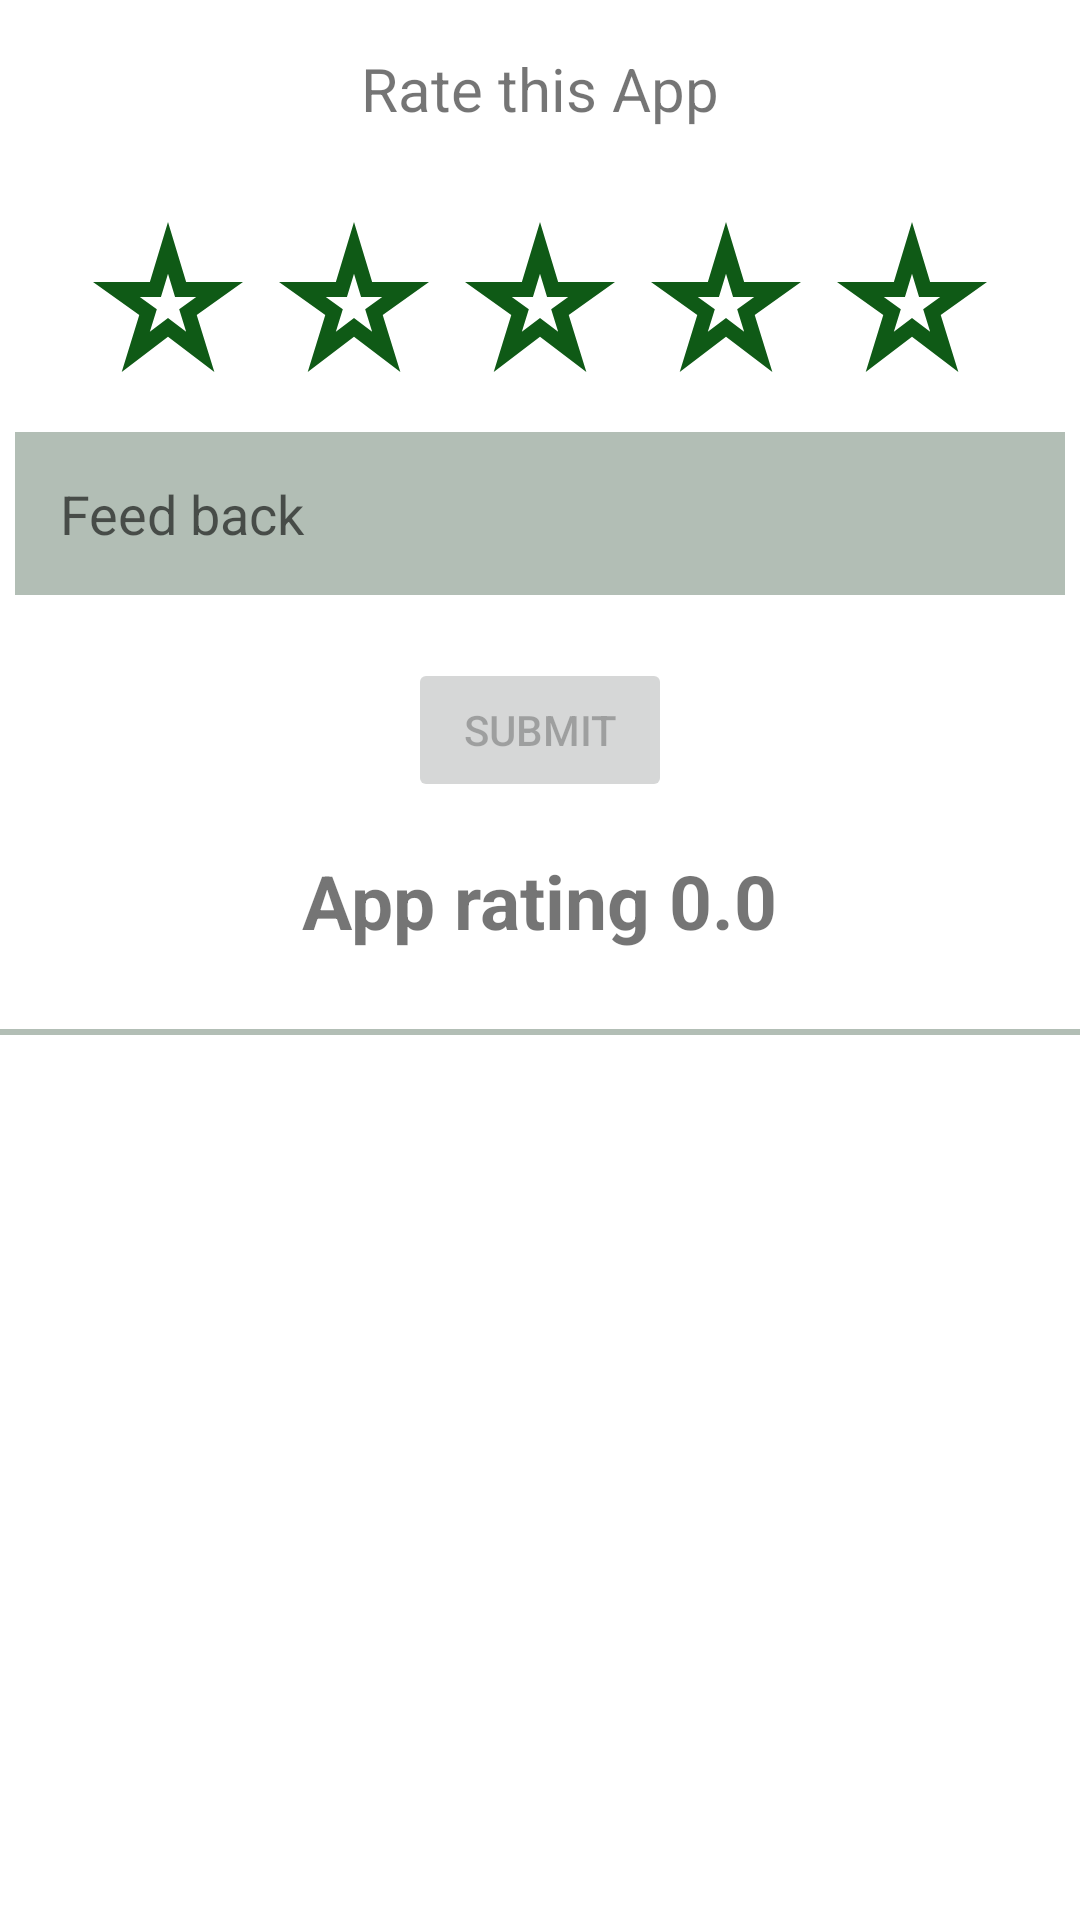

Write the Android layout XML for this screen, with the resource values it uses.
<!-- AndroidManifest.xml: application theme Theme.COVID_19_Pneomonia -->
<!-- res/layout/activity_rate_our_app.xml -->
<?xml version="1.0" encoding="utf-8"?>
<LinearLayout xmlns:android="http://schemas.android.com/apk/res/android"
    xmlns:app="http://schemas.android.com/apk/res-auto"
    xmlns:tools="http://schemas.android.com/tools"
    android:layout_width="match_parent"
    android:layout_height="match_parent"
    android:orientation="vertical"
    tools:context=".Rate_our_app">



    <TextView
        android:id="@+id/textViewTitle"
        android:layout_width="wrap_content"
        android:layout_height="wrap_content"
        android:text="Rate this App"
        android:textSize="20sp"
        android:layout_gravity="center_horizontal"
        android:layout_marginTop="16dp"
        android:layout_marginBottom="16dp" />

    <LinearLayout
        android:layout_width="match_parent"
        android:layout_height="wrap_content"
        android:orientation="horizontal"
        android:layout_marginTop="10dp"
        android:layout_marginLeft="25dp"
        android:layout_marginBottom="10dp"
        android:layout_marginRight="25dp"
        android:gravity="center">

        <ImageView
            android:id="@+id/star1"
            android:layout_width="0dp"
            android:layout_height="60dp"
            android:layout_weight="1"
            android:src="@drawable/ic_baseline_starbefore">

        </ImageView>

        <ImageView
            android:id="@+id/star2"
            android:layout_width="0dp"
            android:layout_height="60dp"
            android:layout_weight="1"
            android:src="@drawable/ic_baseline_starbefore">

        </ImageView>

        <ImageView
            android:id="@+id/star3"
            android:layout_width="0dp"
            android:layout_height="60dp"
            android:layout_weight="1"
            android:src="@drawable/ic_baseline_starbefore">

        </ImageView>

        <ImageView
            android:id="@+id/star4"
            android:layout_width="0dp"
            android:layout_height="60dp"
            android:layout_weight="1"
            android:src="@drawable/ic_baseline_starbefore">

        </ImageView>

        <ImageView
            android:id="@+id/star5"
            android:layout_width="0dp"
            android:layout_height="60dp"
            android:layout_weight="1"
            android:src="@drawable/ic_baseline_starbefore">

        </ImageView>



    </LinearLayout>

    <EditText
        android:id="@+id/ratingFeedback"
        android:layout_width="match_parent"
        android:layout_height="wrap_content"
        android:inputType="text"
        android:hint="Feed back"
        android:textSize="18sp"
        android:layout_margin="5dp"
        android:padding="15dp"
        android:background="@drawable/line_divider"
        />


    <Button
        android:id="@+id/buttonSubmit"
        android:enabled="false"
        android:layout_width="wrap_content"
        android:layout_height="wrap_content"
        android:text="Submit"
        android:layout_gravity="center_horizontal"
        android:layout_marginTop="16dp" />

    <TextView
        android:id="@+id/ratingAppId"
        android:layout_width="wrap_content"
        android:layout_height="wrap_content"
        android:text="App rating 0.0"
        android:textSize="25sp"
        android:textStyle="bold"
        android:layout_gravity="center_horizontal"
        android:layout_marginTop="16dp"
        android:layout_marginBottom="16dp" />

    <View
        android:layout_width="match_parent"
        android:layout_height="2dp"
        android:layout_marginTop="10dp"
        android:background="@drawable/line_divider" />

    <androidx.recyclerview.widget.RecyclerView
        android:id="@+id/recyclerViewRating"
        android:layout_width="match_parent"
        android:layout_height="match_parent">

    </androidx.recyclerview.widget.RecyclerView>

</LinearLayout>
<!-- resources referenced by this layout -->
<resources>
  <!-- drawable ic_baseline_starbefore (drawable) -->
  <vector android:height="24dp" android:tint="#0F5A16"
      android:viewportHeight="24" android:viewportWidth="24"
      android:width="24dp" xmlns:android="http://schemas.android.com/apk/res/android">
      <path android:fillColor="@android:color/white" android:pathData="M12,8.89L12.94,12h2.82l-2.27,1.62l0.93,3.01L12,14.79l-2.42,1.84l0.93,-3.01L8.24,12h2.82L12,8.89M12,2l-2.42,8H2l6.17,4.41L5.83,22L12,17.31L18.18,22l-2.35,-7.59L22,10h-7.58L12,2L12,2z"/>
  </vector>
  <!-- drawable line_divider (drawable) -->
  <?xml version="1.0" encoding="utf-8"?>
  <shape xmlns:android="http://schemas.android.com/apk/res/android"
      android:shape="rectangle">
  
      <size android:height="10dp" />
      <solid android:color="@color/gray_ash" />
  </shape>
  <style name="Theme.COVID_19_Pneomonia" parent="Theme.MaterialComponents.DayNight.DarkActionBar">
          
          <item name="colorPrimary">@color/purple_500</item>
          <item name="colorPrimaryVariant">@color/purple_700</item>
          <item name="colorOnPrimary">@color/white</item>
          
          <item name="colorSecondary">@color/teal_200</item>
          <item name="colorSecondaryVariant">@color/teal_700</item>
          <item name="colorOnSecondary">@color/black</item>
          
          <item name="android:statusBarColor">?attr/colorPrimaryVariant</item>
          
      </style>
  <color name="gray_ash">#B2BEB5</color>
  <color name="purple_500">#FF6200EE</color>
  <color name="purple_700">#FF3700B3</color>
  <color name="white">#FFFFFFFF</color>
  <color name="teal_200">#FF03DAC5</color>
  <color name="teal_700">#FF018786</color>
  <color name="black">#FF000000</color>
</resources>
